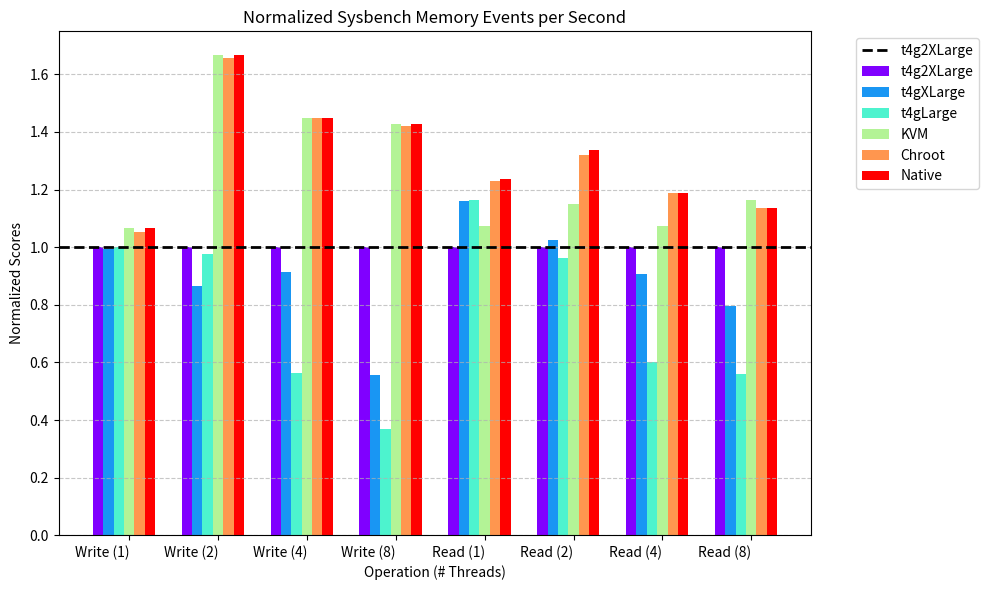

Source code (Python):
import matplotlib.pyplot as plt
import numpy as np

# Machines
machines = ['t4g2XLarge','t4gXLarge', 't4gLarge', 'KVM', 'Chroot', 'Native']

# Benchmarks
benchmarks = [
    'Write (1)',
    'Write (2)', 
    'Write (4)', 
    'Write (8)',
    'Read (1)',
    'Read (2)',
    'Read (4)',
    'Read (8)'
]

# Data for each machine's benchmark scores
data = {
    't4g2XLarge':[
        4592741.1740,
        3304478.1614,
        5607931.4569,
        8885675.7682,
        4101389.6700,
        5730649.9202,
        9431606.0500,
        10637436.8559
    ],
    't4gXLarge': [
        4570202.3138,
        2862001.9019,
        5130898.3872,
        4959698.3500,
        4756087.0837,
        5870828.0962,
        8565950.8836,
        8479111.4630
    ],
    't4gLarge': [
        4602365.0850,
        3221854.5751,
        3151927.6525,
        3287083.1099,
        4770324.3684,
        5507667.2390,
        5671954.3482,
        5960201.4899
    ],
    'KVM': [
        4896290.2110,
        5504727.2887,
        8128455.5561,
        12673959.3570,
        4406112.6820,
        6580500.2812,
        10120932.8930,
        12377014.1382
    ],
    'Chroot': [
        4833088.4785, 5475926.4165, 8126509.9272, 12625897.0088,
        5040339.0421, 7567328.1383, 11215545.2468, 12092702.2461
    ],
    'Native': [
        4896290.2110,
        5504727.2887,
        8128455.5561,
        12673959.3570, 
        5070643.6782,
        7656178.1575,
        11216523.3843,
        12095219.3927
    ]
}

# Normalize data relative to t4gLarge
t4gLarge_scores = data['t4g2XLarge']
normalized_data = {machine: [score / t4gLarge for score, t4gLarge in zip(scores, t4gLarge_scores)]
                   for machine, scores in data.items()}

# Set up colors for each machine
colors = plt.cm.rainbow(np.linspace(0, 1, len(machines)))

# Create a bar graph
plt.figure(figsize=(10, 6))

bar_width = 0.15  # Width of each bar
x_indices = np.arange(len(benchmarks))

p = np.linspace(0, 2, len(x_indices))
for idx, machine in enumerate(machines):
    normalized_scores = normalized_data[machine]
    plt.bar(x_indices + idx * (bar_width) + p, normalized_scores, bar_width, color=colors[idx], label=machine)

plt.axhline(y=1, color='black', linestyle='--', label='t4g2XLarge', linewidth=2)  # Horizontal line at y=1
plt.xticks(x_indices + (len(machines) / 2) * bar_width + p, benchmarks, ha='right')
plt.ylabel('Normalized Scores')
plt.xlabel('Operation (# Threads)')
plt.title('Normalized Sysbench Memory Events per Second')
plt.legend(bbox_to_anchor=(1.05, 1), loc='upper left')
plt.grid(True, axis='y', linestyle='--', alpha=0.7)  # Add grid lines
plt.tight_layout()

# Display the graph
plt.show()
